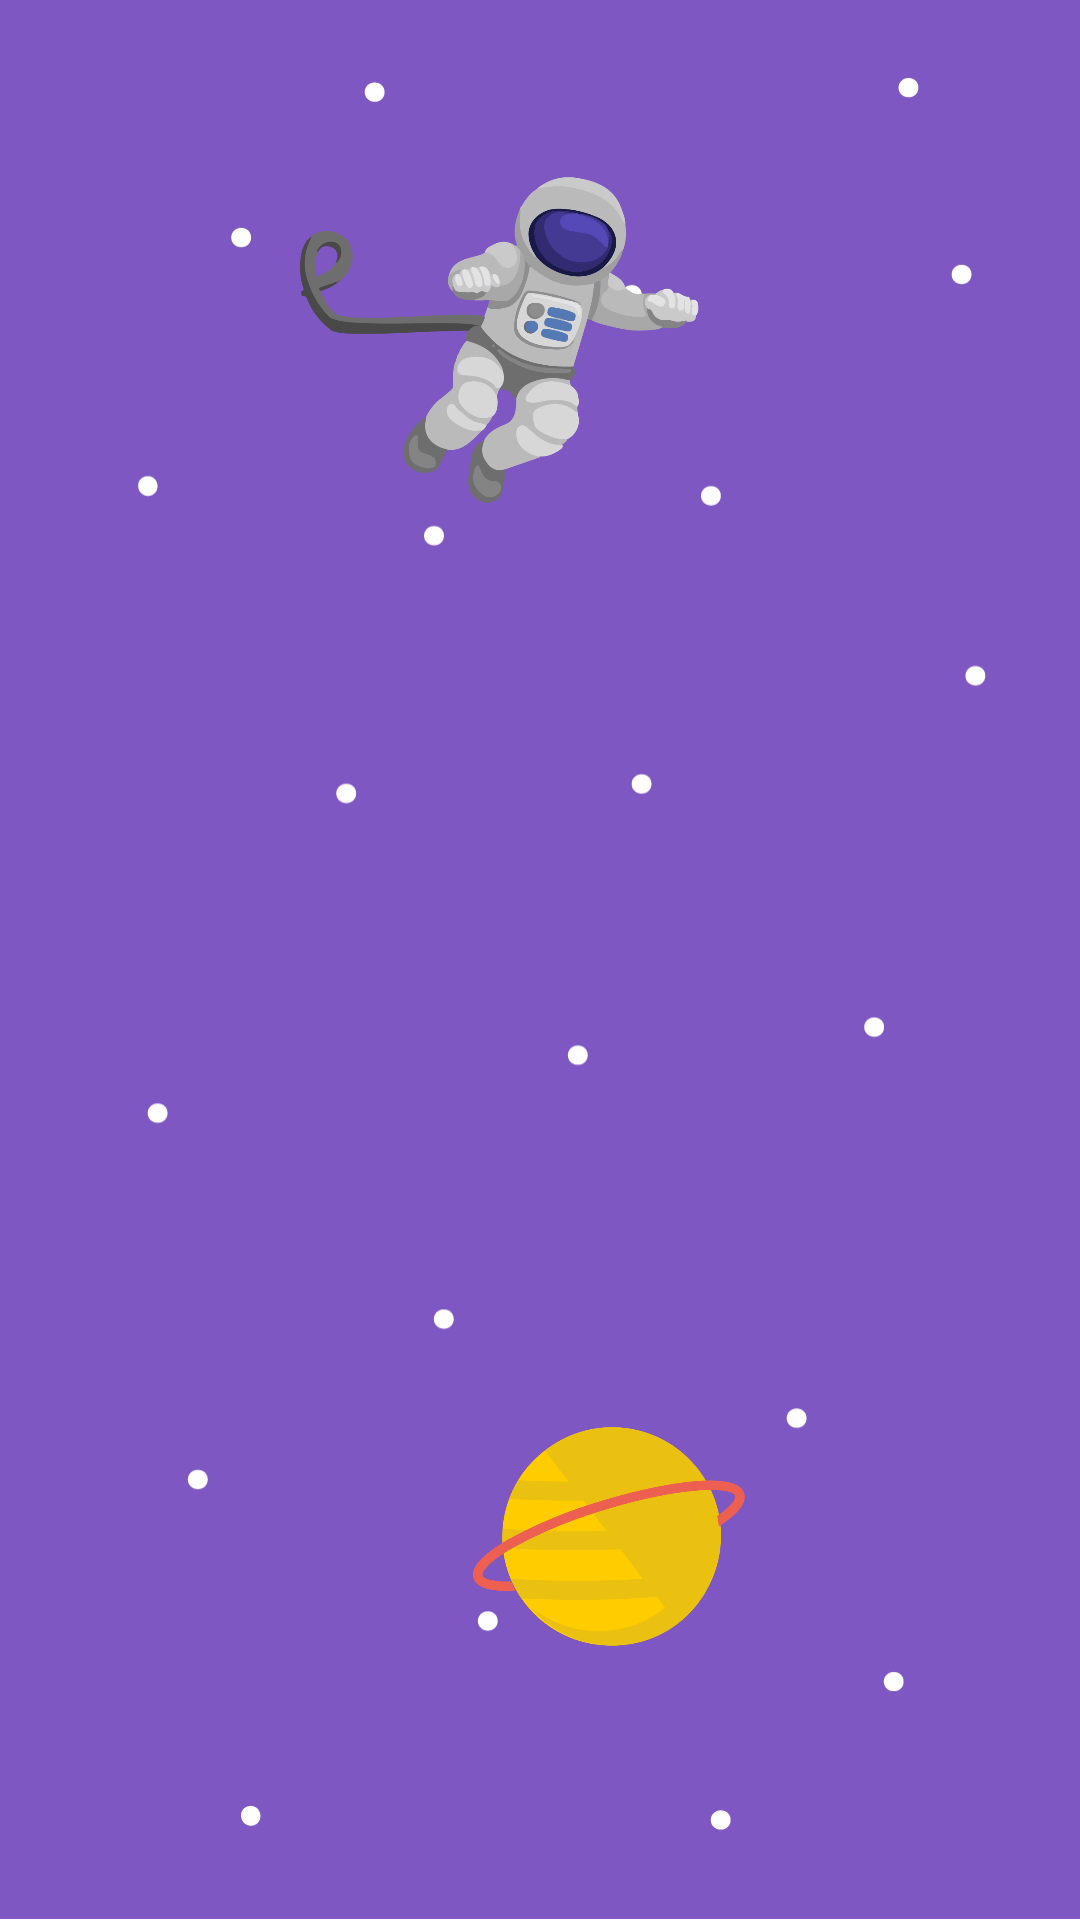

Android layout source for this screen:
<!-- AndroidManifest.xml: application theme AppTheme -->
<!-- res/layout/activity_fase1.xml -->
<?xml version="1.0" encoding="utf-8"?>
<android.support.constraint.ConstraintLayout xmlns:android="http://schemas.android.com/apk/res/android"
    xmlns:app="http://schemas.android.com/apk/res-auto"
    xmlns:tools="http://schemas.android.com/tools"
    android:layout_width="match_parent"
    android:layout_height="match_parent"
    android:background="@drawable/background_game"
    tools:context="com.example.a44602569838.spacekids.game.Fase1">


    <ImageView
        android:id="@+id/jogo_1"
        android:layout_width="248dp"
        android:layout_height="168dp"
        android:layout_marginBottom="240dp"
        android:layout_marginTop="37dp"
        app:layout_constraintBottom_toTopOf="@+id/jogo_2"
        app:layout_constraintEnd_toEndOf="parent"
        app:layout_constraintStart_toStartOf="parent"
        app:layout_constraintTop_toTopOf="parent"
        app:layout_constraintVertical_chainStyle="spread_inside"
        app:srcCompat="@drawable/slide3" />

    <ImageView
        android:id="@+id/jogo_2"
        android:layout_width="167dp"
        android:layout_height="0dp"
        android:layout_marginBottom="51dp"
        android:layout_marginStart="120dp"
        app:layout_constraintBottom_toBottomOf="parent"
        app:layout_constraintStart_toStartOf="parent"
        app:layout_constraintTop_toBottomOf="@+id/jogo_1"
        app:srcCompat="@drawable/slide2" />
</android.support.constraint.ConstraintLayout>
<!-- resources referenced by this layout -->
<resources>
  <!-- drawable background_game: png bitmap (drawable-xxhdpi, 26000 bytes) -->
  <!-- drawable slide2: png bitmap (drawable-xxhdpi, 36645 bytes) -->
  <!-- drawable slide3: png bitmap (drawable-xxhdpi, 105247 bytes) -->
  <style name="AppTheme" parent="Theme.AppCompat.Light.NoActionBar">
          <item name="colorPrimary">@color/colorPrimary</item>
          <item name="colorPrimaryDark">@color/colorPrimaryDark</item>
          <item name="colorAccent">@color/colorAccent</item>
          <item name="android:statusBarColor" tools:ignore="NewApi">@color/colorPrimaryDark</item>
      </style>
  <color name="colorPrimary">#7e57c2</color>
  <color name="colorPrimaryDark">#4d2c91</color>
  <color name="colorAccent">#c79c00</color>
</resources>
